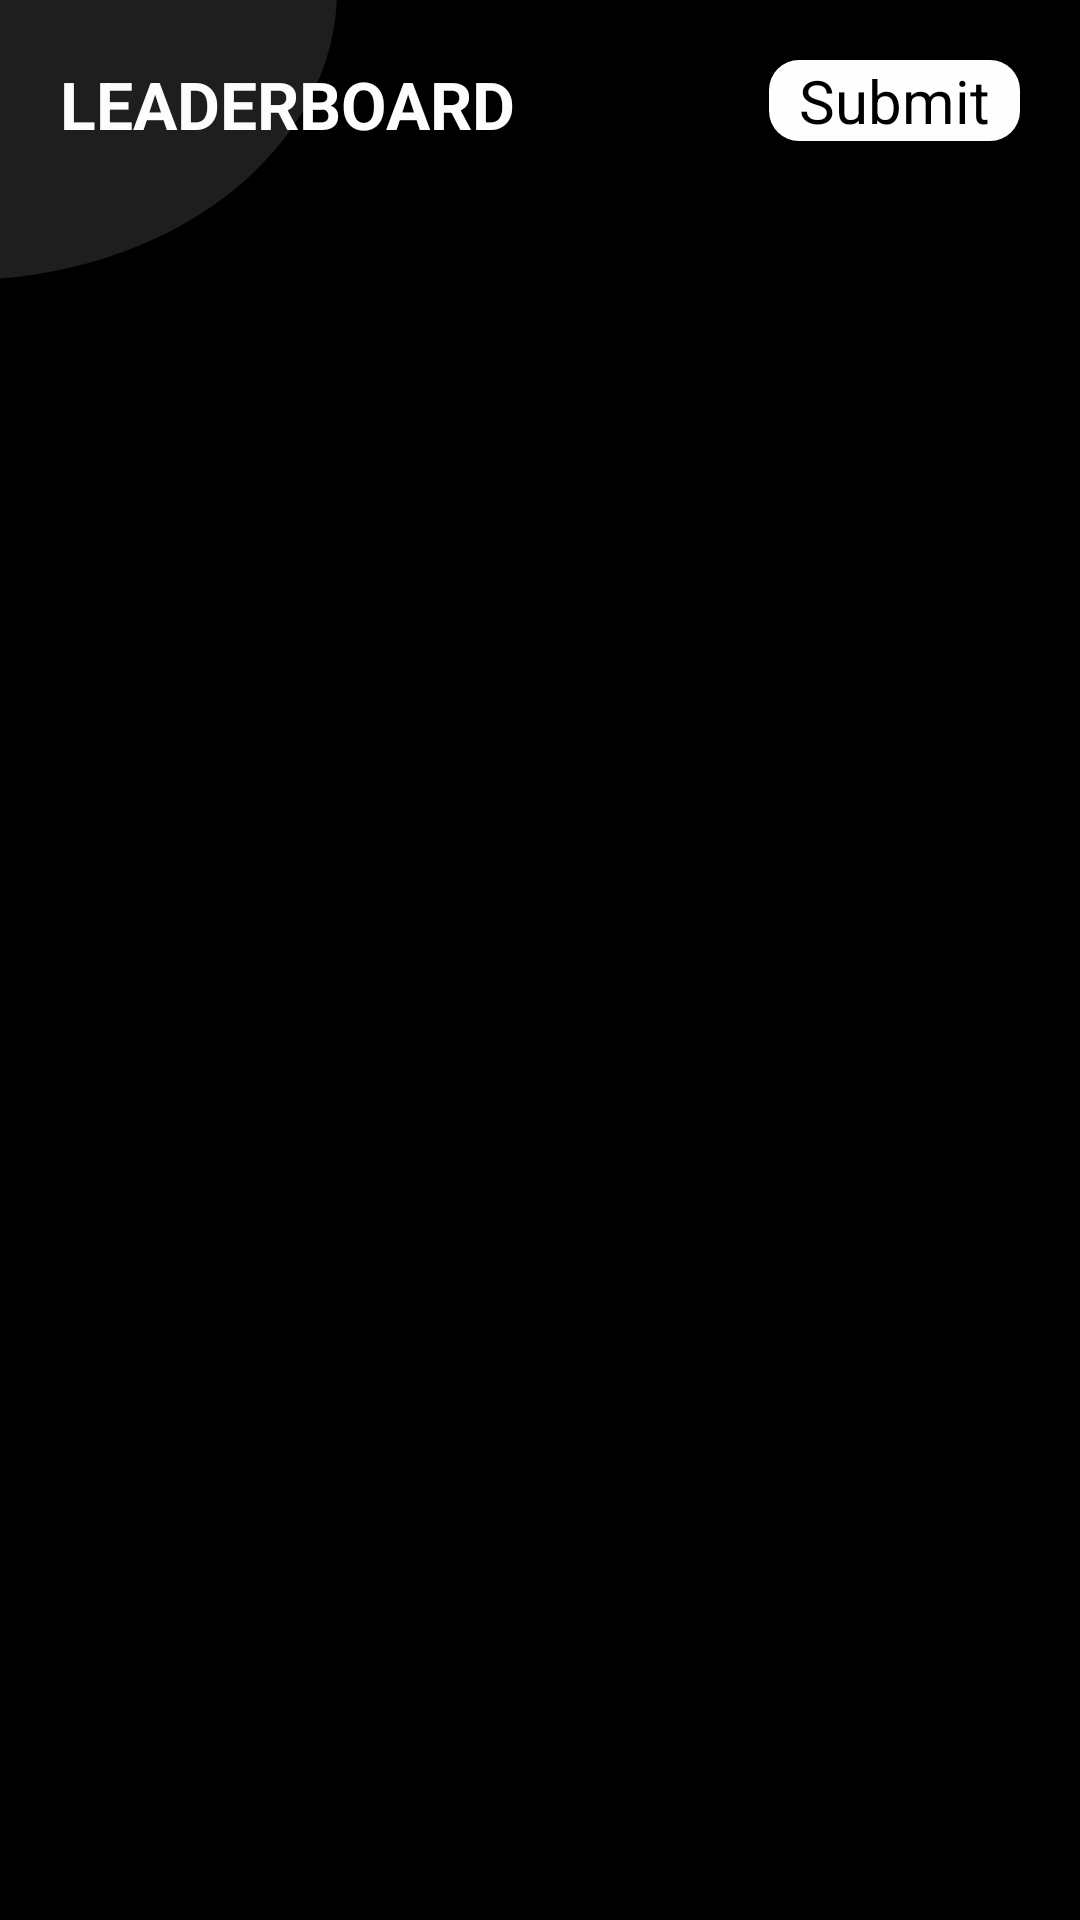

Write the Android layout XML for this screen, with the resource values it uses.
<!-- AndroidManifest.xml: application theme AppTheme -->
<!-- res/layout/leaderboard_main.xml -->
<androidx.coordinatorlayout.widget.CoordinatorLayout
    xmlns:android="http://schemas.android.com/apk/res/android"
    android:layout_height="match_parent"
    android:layout_width="match_parent"
    xmlns:app="http://schemas.android.com/apk/res-auto"
    >
    <View
        android:layout_width="250dp"
        android:layout_height="193dp"
        android:layout_marginStart="-138dp"
        android:layout_marginTop="-100dp"
        android:background="@drawable/bg_faint_ball" />
    <LinearLayout
    android:layout_width="match_parent"
    android:layout_height="wrap_content"
    android:orientation="vertical"
        android:paddingTop="@dimen/main_margin"
    >
    <LinearLayout
    android:layout_width="match_parent"
    android:layout_height="wrap_content"
    android:orientation="horizontal"
    >
    <TextView
        android:layout_width="0dp"
        android:layout_height="wrap_content"
        android:text="@string/leaderboard"
        android:layout_marginStart="@dimen/main_margin"
        android:textStyle="bold"
        android:textSize="@dimen/text_size_h1"
        android:layout_gravity="start"
        android:layout_weight="1"
        />
    <TextView
        android:layout_width="wrap_content"
        android:paddingStart="@dimen/padding_2"
        android:paddingEnd="@dimen/padding_2"
        android:layout_height="wrap_content"
        android:text="@string/submit"
        android:layout_gravity="end"
        android:gravity="center"
        android:layout_marginEnd="@dimen/main_margin"
        android:textSize="@dimen/text_size_h2"
        android:textColor="@color/colorPrimaryDark"
        android:background="@drawable/bg_submit"
        android:id="@+id/submit"
        />
</LinearLayout>
    <com.google.android.material.tabs.TabLayout
        android:layout_width="match_parent"
        android:layout_height="wrap_content"
        android:id="@+id/tablayout"
        app:tabIndicatorHeight="@dimen/tab_indicator_height"
        app:tabIndicatorColor="?android:attr/textColor"
        app:tabTextColor="?attr/colorPrimaryVariant"
        app:tabSelectedTextColor="?android:attr/textColor"
        app:tabTextAppearance="@style/tabText"
        />
    <androidx.viewpager.widget.ViewPager
        android:layout_width="match_parent"
        android:layout_height="wrap_content"
        android:id="@+id/viewpager"
        />
    </LinearLayout>
</androidx.coordinatorlayout.widget.CoordinatorLayout>
<!-- resources referenced by this layout -->
<resources>
  <color name="colorPrimaryDark">#000000</color>
  <dimen name="main_margin">20dp</dimen>
  <dimen name="padding_2">10dp</dimen>
  <dimen name="tab_indicator_height">4dp</dimen>
  <dimen name="text_size_h1">22sp</dimen>
  <dimen name="text_size_h2">20sp</dimen>
  <!-- drawable bg_faint_ball (drawable) -->
  <shape
      xmlns:android="http://schemas.android.com/apk/res/android"
      android:shape="oval">
              <solid android:color="@color/grey_black_2" />
              <corners android:radius="@dimen/cornerradius_3"/>
          </shape>
  <!-- drawable bg_submit (drawable) -->
  <selector xmlns:android="http://schemas.android.com/apk/res/android" >
  
      <item android:state_focused="true" android:state_pressed="false">
          <shape android:shape="rectangle">
              <solid android:color="@color/white" />
              <corners android:radius="@dimen/cornerradius"/>
          </shape>
      </item>
      <item android:state_focused="true" android:state_pressed="true">
          <shape android:shape="rectangle" >
              <solid android:color="@color/grey_black" />
              <corners android:radius="@dimen/cornerradius"/>
          </shape>
      </item>
      <item android:state_focused="false" android:state_pressed="false" >
          <shape android:shape="rectangle" >
              <solid android:color="@color/white" />
              <corners android:radius="@dimen/cornerradius"/>
          </shape>
      </item>
      <item android:state_focused="false" android:state_pressed="true">
          <shape android:shape="rectangle" >
              <solid android:color="@color/grey_black" />
              <corners android:radius="@dimen/cornerradius"/>
          </shape>
      </item>
  
  </selector>
  <string name="leaderboard">LEADERBOARD</string>
  <string name="submit">Submit</string>
  <style name="tabText" parent="TextAppearance.Design.Tab">
      <item name="textAllCaps">false</item>
  </style>
  <style name="AppTheme" parent="Theme.AppCompat.Light.NoActionBar">
          <item name="colorPrimary">@color/colorPrimary</item>
          <item name="colorPrimaryVariant">#434343</item>
          <item name="colorPrimaryDark">@color/colorPrimaryDark</item>
          <item name="colorAccent">@color/colorAccent</item>
          <item name="android:textColor">@color/textColor</item>
          <item name="android:textColorPrimary">@color/textColorPrimary</item>
          <item name="android:windowBackground">@color/colorPrimaryDark</item>
          <item name="android:colorBackground">@color/colorPrimaryDark</item>
      </style>
  <color name="grey_black_2">#1e1e1e</color>
  <dimen name="cornerradius_3">30dp</dimen>
  <color name="white">#fefefe</color>
  <dimen name="cornerradius">10dp</dimen>
  <color name="grey_black">#878787</color>
  <color name="colorPrimary">#000000</color>
  <color name="colorAccent">#FF9800</color>
  <color name="textColor">#fdfdfd</color>
  <color name="textColorPrimary">#fdfdfd</color>
</resources>
